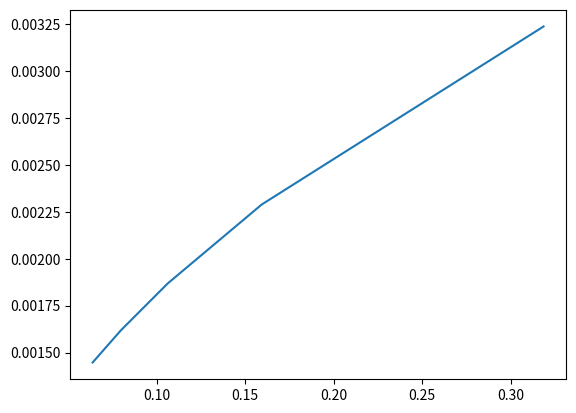

Source code (Python):
# to calculate variation of ekman layer thickness which
# helps in designing roughness
#l_ek = 2.284 sqrt(nu= kinematic viscosity/omega = rotation rate)
#nu = 1.004 x 10-6, beta =207x10-6 both at 20 C.
#max=70 rpm.
#omega = 2 pi N /60
# ro = sqrt (ra/pr ta); ta = ek-2; ro =sqrt(g*beta*(del t/hght=0.2m))/2 omega;
#thermal diffu = 0.143 * 10 ** -6,

import numpy as np
import matplotlib.pyplot as plt

delt = 10
alpha = 0.143 * (10 ** (-6))
beta = (207 * (10**(-6)))  #delta T, temperature difference.
h = 0.2 #height of cell in meters
nu = 1.004 * (10**(-6))
pr = 6.86
omg = np.arange(0.5, 3, 0.5)
ra = (9.81 * beta * delt * (h**3)) / (nu * alpha)
kc = np.sqrt(ra / pr)
ro = []
lek = []
ek = []
r = []
rac = []
for t in range(len(omg)):
    ro.append((np.sqrt(9.81 * beta * (delt / h))) / (2* omg[t]))
    ek.append(ro[t] /kc)
    lek.append(2.284 * np.sqrt(nu / omg[t]))
    rac.append(8.6 * (ek[t] ** (-4/3)))
    r.append(ra / (8.6 * (ek[t] ** (-4/3))))

plt.plot(ro, lek)
#plt.plot(ek, r)
plt.show()
